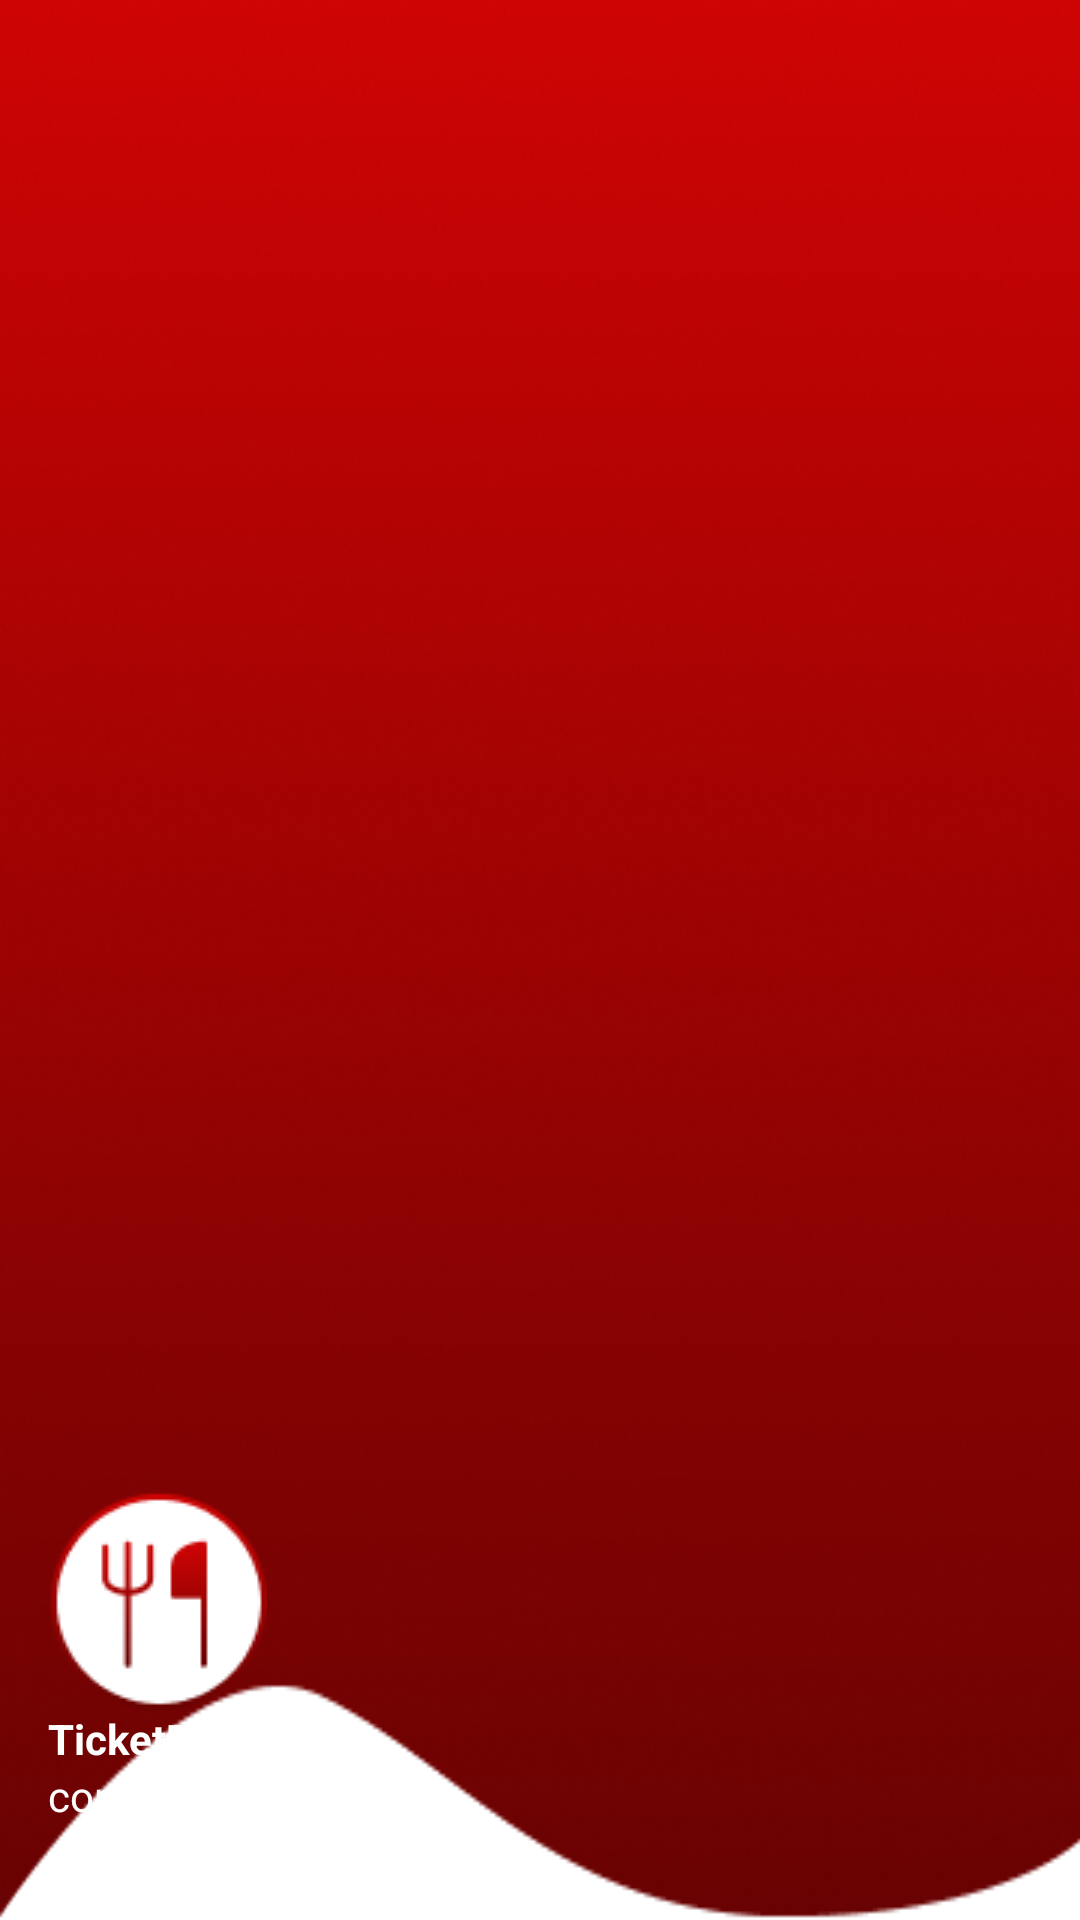

Reconstruct the res/layout file that produces this screen, plus the resources it refers to.
<!-- AndroidManifest.xml: application theme Theme.CadastrarEntrarFirebase -->
<!-- res/layout/nav_header.xml -->
<?xml version="1.0" encoding="utf-8"?>
<LinearLayout
    xmlns:android="http://schemas.android.com/apk/res/android"
    android:orientation="vertical"
    android:layout_width="match_parent"
    android:layout_height="176dp"
    android:gravity="bottom"
    android:padding="16dp"
    android:background="@drawable/fundo"
    android:theme="@style/Theme.CadastrarEntrarFirebase">

    <ImageView
        android:layout_width="wrap_content"
        android:layout_height="wrap_content"
        android:src="@drawable/logo2"/>

    <TextView
        android:layout_width="wrap_content"
        android:layout_height="wrap_content"
        android:text="TicketRu"
        android:textColor="@color/white"
        android:textStyle="bold"/>

    <TextView
        android:id="@+id/nav_header_email"
        android:layout_width="wrap_content"
        android:layout_height="wrap_content"
        android:text="contato@uem.br"
        android:textColor="@color/white"
        android:textSize="14sp"
        android:layout_marginBottom="16dp"/>
</LinearLayout>
<!-- resources referenced by this layout -->
<resources>
  <color name="white">#FFFFFFFF</color>
  <!-- drawable fundo: png bitmap (drawable, 104662 bytes) -->
  <!-- drawable logo2: png bitmap (drawable, 3250 bytes) -->
  <style name="Theme.CadastrarEntrarFirebase" parent="Theme.MaterialComponents.Light.NoActionBar">
          
          <item name="colorPrimary">@color/red_700</item>
          <item name="colorPrimaryVariant">@color/red</item>
          <item name="colorOnPrimary">@color/white</item>
          
          <item name="colorSecondary">@color/teal_200</item>
          <item name="colorSecondaryVariant">@color/teal_700</item>
          <item name="colorOnSecondary">@color/black</item>
          
          <item name="android:statusBarColor">?attr/colorPrimaryVariant</item>
      </style>
  <color name="red_700">#FFD32F2F</color>
  <color name="red">#CE0303</color>
  <color name="teal_200">#FF03DAC5</color>
  <color name="teal_700">#FF018786</color>
  <color name="black">#FF000000</color>
</resources>
